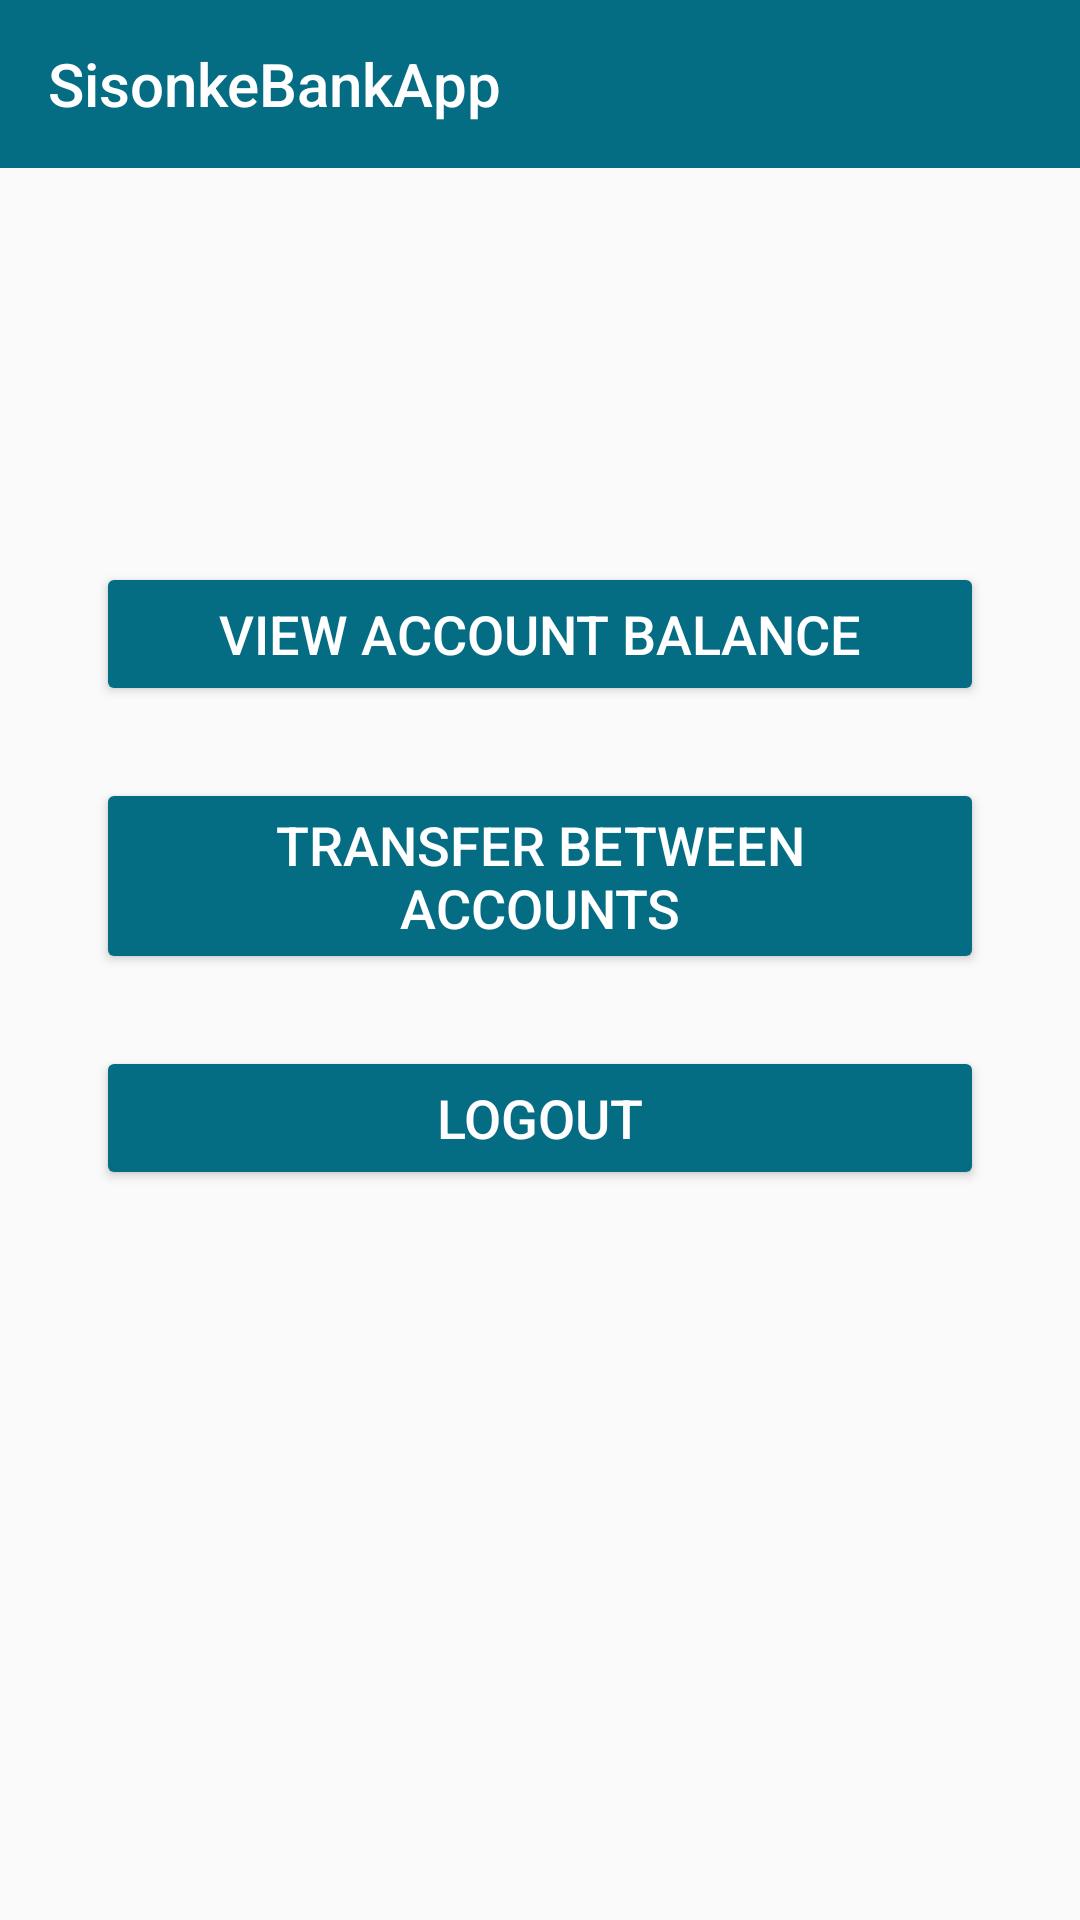

Write the Android layout XML for this screen, with the resource values it uses.
<!-- AndroidManifest.xml: application theme AppTheme -->
<!-- res/layout/activity_main_page.xml -->
<?xml version="1.0" encoding="utf-8"?>
<androidx.constraintlayout.widget.ConstraintLayout xmlns:android="http://schemas.android.com/apk/res/android"
  xmlns:app="http://schemas.android.com/apk/res-auto"
  xmlns:tools="http://schemas.android.com/tools"
  android:layout_width="match_parent"
  android:layout_height="match_parent"
  tools:context=".Activities.MainPage">

  <LinearLayout
    android:id="@+id/viewAccLayout"
    android:layout_width="match_parent"
    android:layout_height="wrap_content"
    android:orientation="vertical"
    app:layout_constraintBottom_toTopOf="parent"
    app:layout_constraintEnd_toEndOf="parent"
    app:layout_constraintStart_toStartOf="parent"
    app:layout_constraintTop_toTopOf="parent"></LinearLayout>

  <androidx.appcompat.widget.Toolbar
    android:id="@+id/mainPageToolbar"
    android:layout_width="0dp"
    android:layout_height="wrap_content"
    android:background="?attr/colorPrimary"
    android:minHeight="?attr/actionBarSize"
    android:theme="?attr/actionBarTheme"
    app:layout_constraintEnd_toEndOf="parent"
    app:layout_constraintStart_toStartOf="parent"
    app:layout_constraintTop_toBottomOf="@+id/viewAccLayout"
    app:title="SisonkeBankApp"
    app:titleTextColor="#FFFFFF" />

  <TextView
    android:id="@+id/mainPageWelcome"
    android:layout_width="0dp"
    android:layout_height="wrap_content"
    android:layout_marginStart="32dp"
    android:layout_marginTop="75dp"
    android:layout_marginEnd="32dp"
    android:textAlignment="center"
    android:textColor="#046C83"
    android:textSize="24sp"
    app:layout_constraintEnd_toEndOf="parent"
    app:layout_constraintStart_toStartOf="parent"
    app:layout_constraintTop_toBottomOf="@+id/mainPageToolbar" />

  <Button
    android:id="@+id/btnViewAccBalance"
    android:layout_width="0dp"
    android:layout_height="wrap_content"
    android:layout_marginStart="32dp"
    android:layout_marginTop="24dp"
    android:layout_marginEnd="32dp"
    android:backgroundTint="#046C83"
    android:text="View Account Balance"
    android:textColor="#FFFFFF"
    android:textSize="18sp"
    app:layout_constraintEnd_toEndOf="parent"
    app:layout_constraintStart_toStartOf="parent"
    app:layout_constraintTop_toBottomOf="@+id/mainPageWelcome" />

  <Button
    android:id="@+id/btnTransfer"
    android:layout_width="0dp"
    android:layout_height="wrap_content"
    android:layout_marginStart="32dp"
    android:layout_marginTop="24dp"
    android:layout_marginEnd="32dp"
    android:backgroundTint="#046C83"
    android:text="Transfer Between Accounts"
    android:textColor="#FFFFFF"
    android:textSize="18sp"
    app:layout_constraintEnd_toEndOf="parent"
    app:layout_constraintStart_toStartOf="parent"
    app:layout_constraintTop_toBottomOf="@+id/btnViewAccBalance" />

  <Button
    android:id="@+id/btnLogout"
    android:layout_width="0dp"
    android:layout_height="wrap_content"
    android:layout_marginStart="32dp"
    android:layout_marginTop="24dp"
    android:layout_marginEnd="32dp"
    android:backgroundTint="#046C83"
    android:text="Logout"
    android:textColor="#FFFDFD"
    android:textSize="18sp"
    app:layout_constraintEnd_toEndOf="parent"
    app:layout_constraintStart_toStartOf="parent"
    app:layout_constraintTop_toBottomOf="@+id/btnTransfer" />

</androidx.constraintlayout.widget.ConstraintLayout>
<!-- resources referenced by this layout -->
<resources>
  <style name="AppTheme" parent="Theme.AppCompat.Light.NoActionBar">
      
      <item name="colorPrimary">#046C83</item>
      <item name="colorPrimaryDark">@color/colorPrimaryDark</item>
      <item name="colorAccent">#046C83</item>
    </style>
  <!-- not gathered from this repository: default colours our renderer supplied (Android Studio template values) -->
  <color name="colorPrimaryDark">#FF3700B3</color>
</resources>
